Run: headless pygame with SDL's dummy video driver; simulated clock (each Clock.tick advances the game by its frame time, no real sleeping); random seed 0; keys injected as events and as key.get_pressed() state; no mouse input.
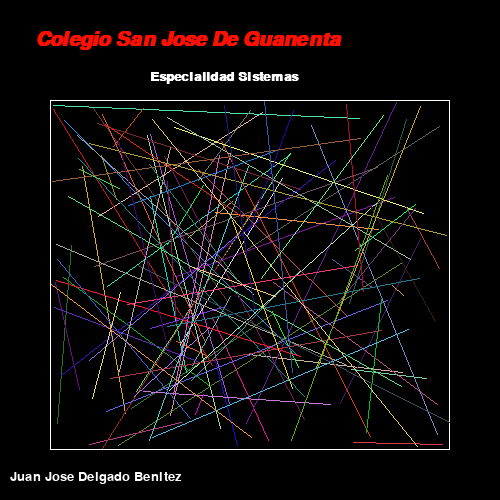
Frame 1 of 4 · flips 1–60 · no input
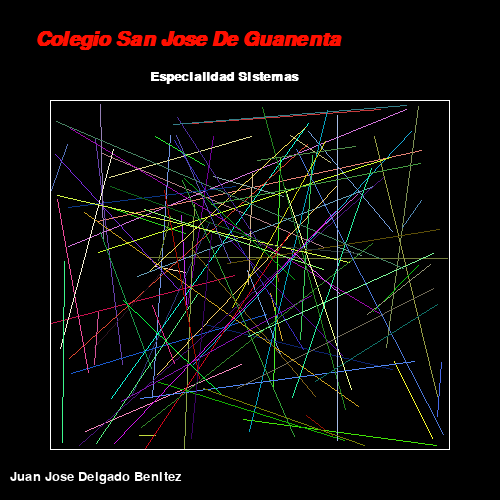
Frame 2 of 4 · flips 61–180 · tapped SPACE, RETURN · held RIGHT (→), D
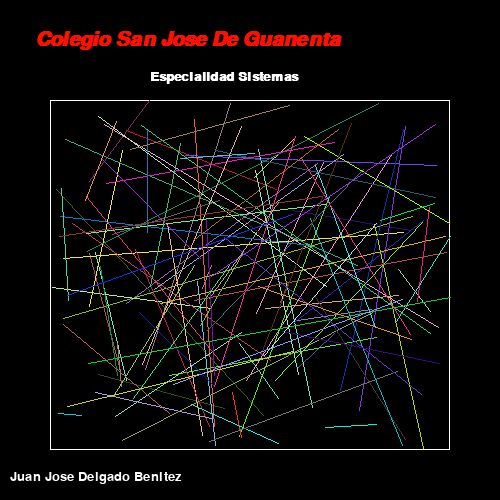
Frame 3 of 4 · flips 181–300 · held DOWN (↓), S
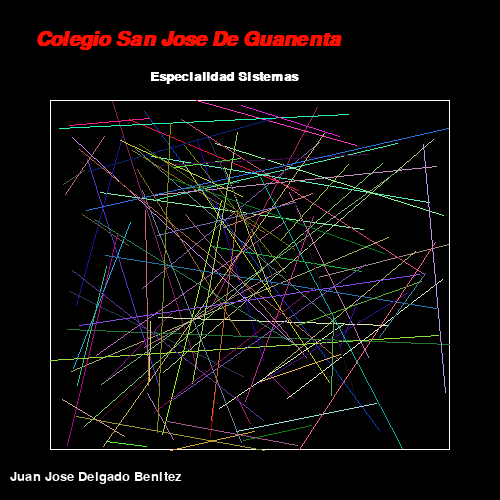
Frame 4 of 4 · flips 301–420 · held LEFT (←), A, UP (↑), W

The pygame program that drew these frames:

import pygame
import sys
import random
import math

negro = (0,0,0)
blanco = (255,255,255)
rojo =  (255, 15, 0)
cian = (0,255,255)
color_alaetorio=(random.randint(0,255),random.randint(0,255),random.randint(0,255))

pygame.init()

ventana = pygame.display.set_mode((500,500))
pygame.display.set_caption("Las lineas locas")

loco1 = random.randint(50,400)
loco2 = random.randint(100,4000)
loco3 = random.randint(50,400)
loco4 = random.randint(350,400)

clock = pygame.time.Clock()

while True:

    clock.tick(50)
    for event in pygame.event.get():
        if event.type == pygame.QUIT:
            pygame.quit()
            sys.exit()
    ventana.fill(negro)

    fuente_arial = pygame.font.SysFont("Arial", 30,1,1)
    texto = fuente_arial.render("Colegio San Jose De Guanenta", 1,rojo)
    ventana.blit(texto,(35,30))

    fuente_arial = pygame.font.SysFont("Arial", 20,1,0)
    texto = fuente_arial.render("Especialidad Sistemas", 1, blanco)
    ventana.blit(texto,(150,70))

    fuente_arial = pygame.font.SysFont("Arial", 20,0,0)
    texto = fuente_arial.render("Juan Jose Delgado Benitez", 1, blanco)
    ventana.blit(texto,(10,470))


    pygame.draw.rect(ventana,blanco, ((50,100), (400,350)), 1)

    for i in range(100):

        loco1 = random.randint(50,450)
        loco2 = random.randint(100,450)
        loco3 = random.randint(50,450)
        loco4 = random.randint(100,450)

        color_alaetorio=(random.randint(0,255),random.randint(0,255),random.randint(0,255))

        
        pygame.draw.line(ventana, color_alaetorio,(loco1,loco2), (loco3,loco4))


    pygame.display.flip()
